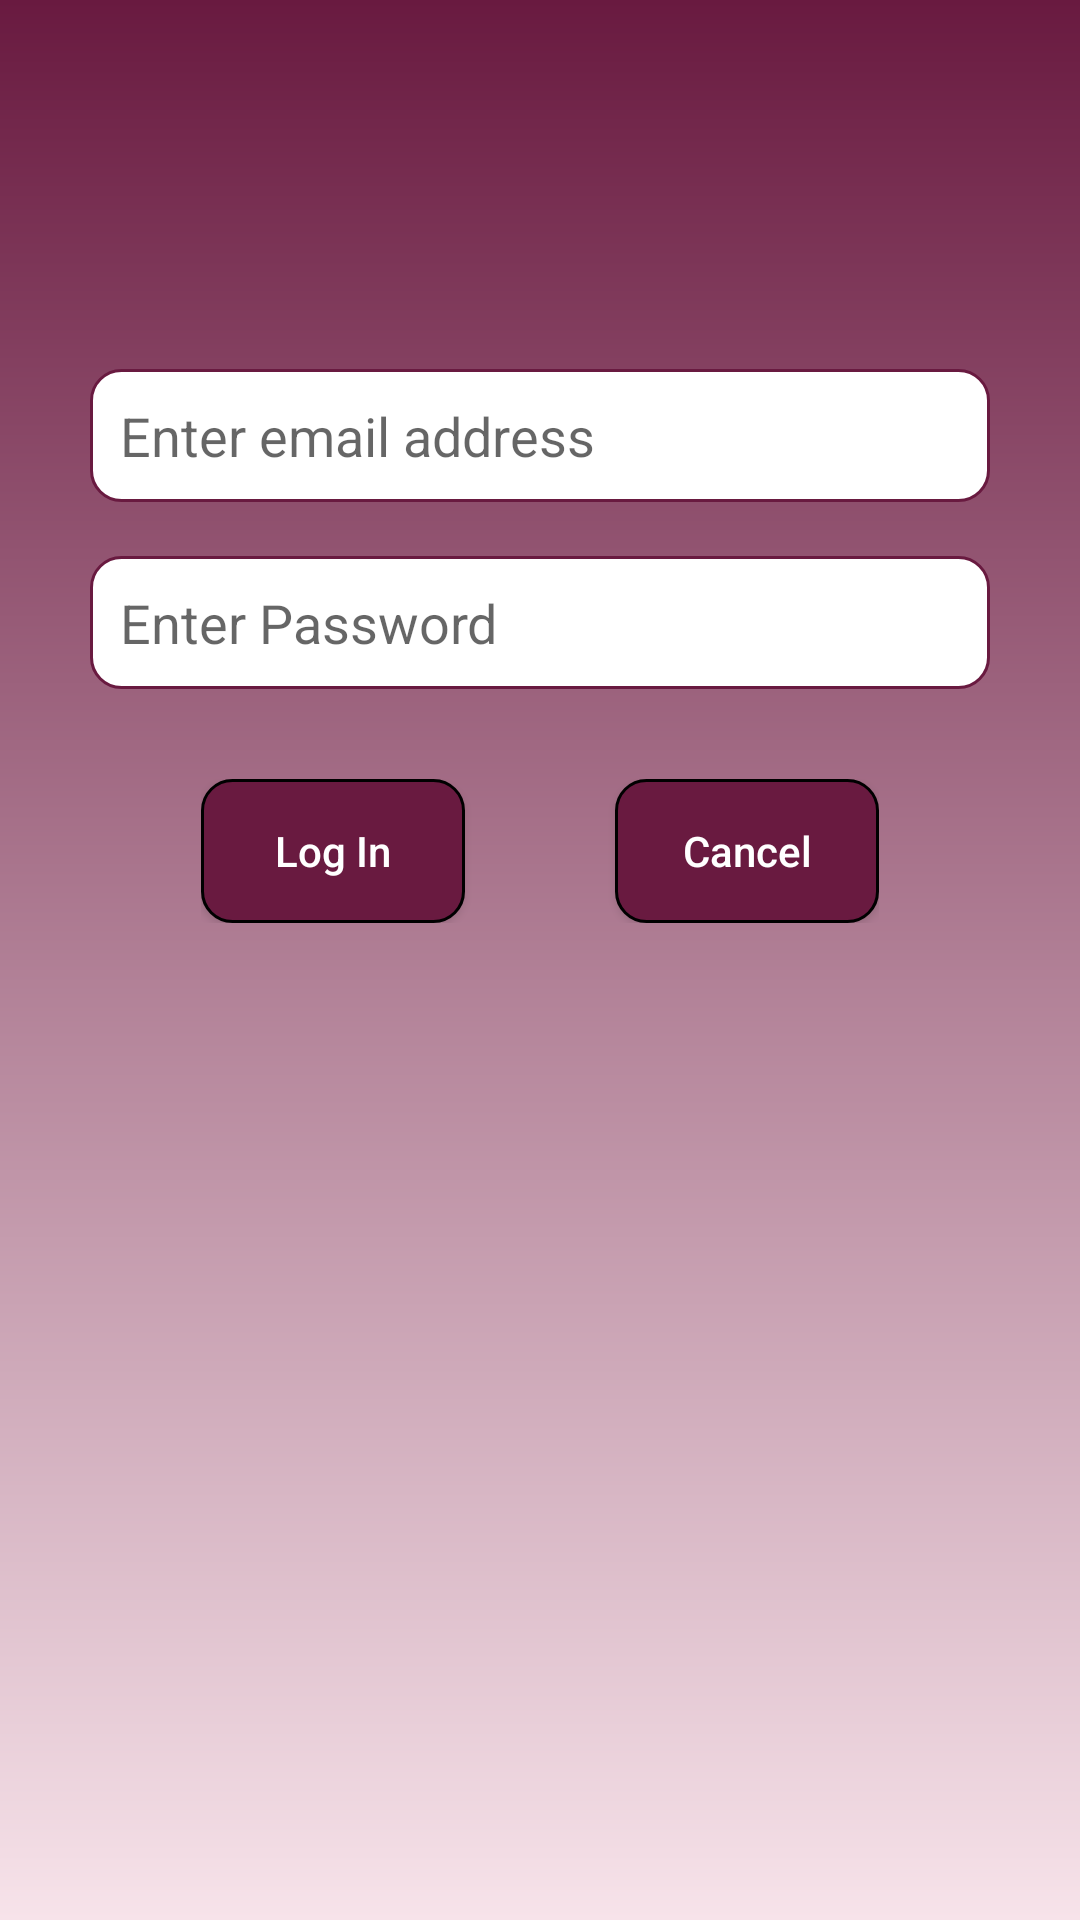

Android layout source for this screen:
<!-- AndroidManifest.xml: application theme AppTheme -->
<!-- res/layout/activity_student_login.xml -->
<?xml version="1.0" encoding="utf-8"?>

<RelativeLayout xmlns:android="http://schemas.android.com/apk/res/android"
    xmlns:app="http://schemas.android.com/apk/res-auto"
    xmlns:tools="http://schemas.android.com/tools"
    android:layout_width="match_parent"
    android:layout_height="match_parent"
    android:paddingBottom="@dimen/activity_vertical_margin"
    android:paddingLeft="@dimen/activity_horizontal_margin"
    android:paddingRight="@dimen/activity_horizontal_margin"
    android:background="@drawable/shadow"
    android:paddingTop="@dimen/activity_vertical_margin"
    tools:context="pa.pacasian.sumithkumar.attendenceapp.StudentLogin">

    <ImageView
        android:id="@+id/imageView4"
        android:layout_width="120dp"
        android:layout_height="120dp"
        android:layout_centerHorizontal="true"
        android:background="@drawable/student"
        />

    <EditText

        android:layout_width="300dp"
        android:layout_height="wrap_content"
        android:background="@drawable/edittext_white"
        android:layout_below="@id/imageView4"
        android:id="@+id/editText3"
        android:hint="Enter email address"
        android:padding="10dp"
        android:layout_alignParentTop="true"
        android:layout_centerHorizontal="true"
        android:layout_marginTop="107dp" />

    <EditText
        android:layout_width="300dp"
        android:layout_height="wrap_content"
        android:id="@+id/editText4"
        android:layout_below="@+id/editText3"
        android:hint="Enter Password"
        android:background="@drawable/edittext_white"
        android:padding="10dp"
        android:inputType="textPassword"
        android:layout_centerHorizontal="true"
        android:layout_marginTop="18dp" />
    <LinearLayout
        android:layout_width="wrap_content"
        android:layout_height="wrap_content"
        android:layout_centerHorizontal="true"
        android:orientation="horizontal"
        android:layout_marginTop="30dp"
        android:layout_below="@+id/editText4">

    <Button
        android:layout_width="wrap_content"
        android:layout_height="wrap_content"
        android:text="Log In"
        android:id="@+id/signinButton"
        android:textColor="#FFFFFF"
        android:textAllCaps="false"
        android:onClick="doOnClick"
        android:background="@drawable/button_maroon"
        />
        <Button
            android:id="@+id/btn_cancel1"
            android:layout_width="wrap_content"
            android:layout_marginLeft="50dp"
            android:layout_height="wrap_content"
            android:textAllCaps="false"
            android:background="@drawable/button_maroon"
            android:onClick="doOnClick"
            android:text="Cancel"
            android:textColor="#FFFFFF" />
    </LinearLayout>

</RelativeLayout>
<!-- resources referenced by this layout -->
<resources>
  <dimen name="activity_horizontal_margin">16dp</dimen>
  <dimen name="activity_vertical_margin">16dp</dimen>
  <!-- drawable button_maroon (drawable) -->
  <?xml version="1.0" encoding="utf-8"?>
  <shape xmlns:android="http://schemas.android.com/apk/res/android"
      android:shape="rectangle">
      <stroke android:width="1dp" android:color="#000"  />
      //D0CFCC
      <solid
          android:color="@color/colorPrimary">
      </solid>
      <padding
          android:left="5dp"
          android:top="5dp"
          android:bottom="5dp"
          android:right="5dp">
  
      </padding>
      <corners
          android:radius="6dp"
          android:topLeftRadius="10dp"
          android:topRightRadius="10dp"
          android:bottomLeftRadius="10dp"
          android:bottomRightRadius="10dp">
  
      </corners>
  
  </shape>
  <!-- drawable edittext_white (drawable) -->
  <?xml version="1.0" encoding="utf-8"?>
  <shape xmlns:android="http://schemas.android.com/apk/res/android"
      android:shape="rectangle">
      <stroke android:width="1dp" android:color="@color/colorPrimary"  />
      //D0CFCC
      <solid
          android:color="#ffffff">
      </solid>
      <padding
          android:left="5dp"
          android:top="5dp"
          android:bottom="5dp"
          android:right="5dp">
  
      </padding>
      <corners
          android:radius="6dp"
          android:topLeftRadius="10dp"
          android:topRightRadius="10dp"
          android:bottomLeftRadius="10dp"
          android:bottomRightRadius="10dp">
  
      </corners>
  
  </shape>
  <!-- drawable shadow (drawable) -->
  <?xml version="1.0" encoding="utf-8"?>
  <shape xmlns:android="http://schemas.android.com/apk/res/android"
      android:shape="rectangle">
  
  
      <gradient
          android:startColor="#f7e3ea"
          android:endColor="#691a40"
          android:type="linear"
          android:angle="90"> 
      </gradient>
  
  </shape>
  <style name="AppTheme" parent="Theme.AppCompat.Light.DarkActionBar">
          
          <item name="colorPrimary">@color/colorPrimary</item>
          <item name="colorPrimaryDark">@color/colorPrimaryDark</item>
          <item name="colorAccent">@color/colorAccent</item>
      </style>
  <color name="colorPrimary">#691a40</color>
  <color name="colorPrimaryDark">#8e1f4b</color>
  <color name="colorAccent">#FF4081</color>
</resources>
